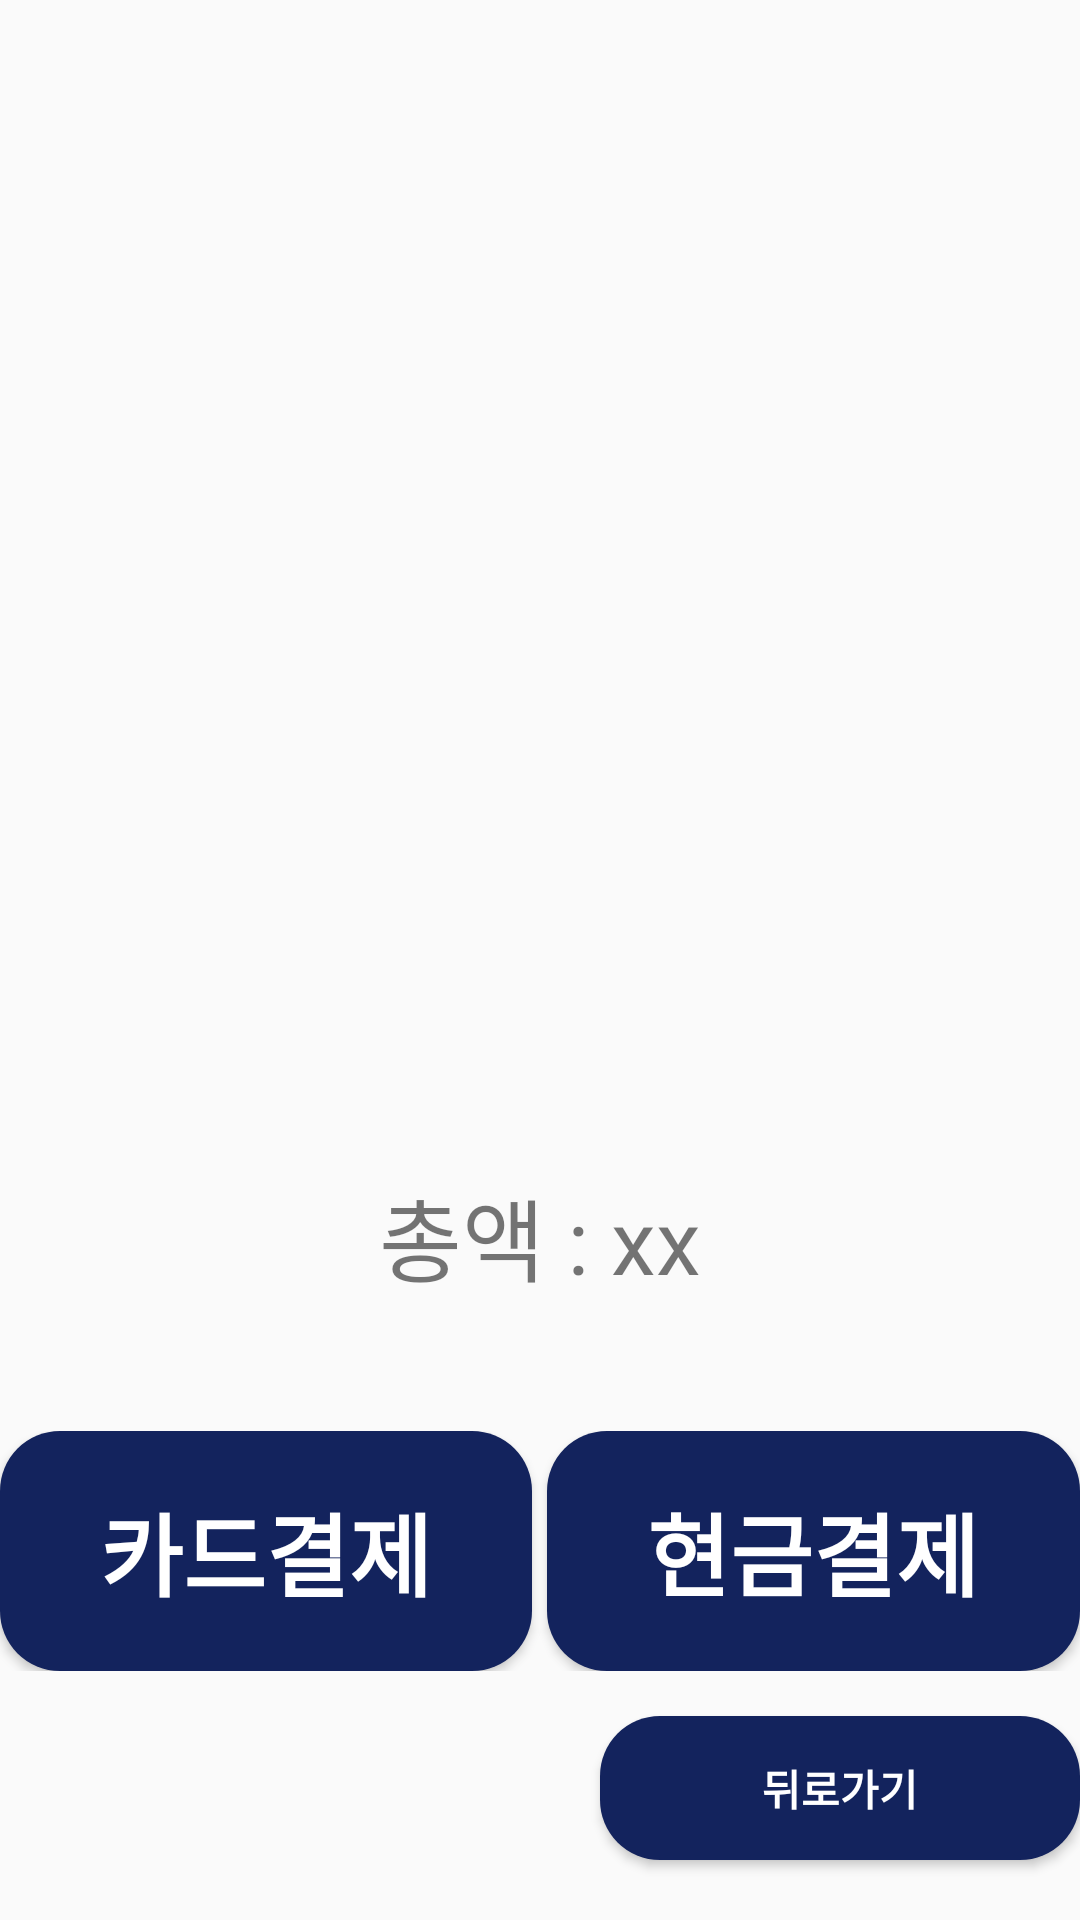

Layout XML and referenced resources for this Android screen:
<!-- AndroidManifest.xml: application theme Theme.StageusProject -->
<!-- res/layout/payment_layout.xml -->
<?xml version="1.0" encoding="utf-8"?>
<androidx.constraintlayout.widget.ConstraintLayout xmlns:android="http://schemas.android.com/apk/res/android"
    xmlns:app="http://schemas.android.com/apk/res-auto"
    xmlns:tools="http://schemas.android.com/tools"
    android:layout_width="match_parent"
    android:layout_height="match_parent">


    <ImageView
        android:id="@+id/paymentTopLogo"
        android:layout_width="0dp"
        android:layout_height="wrap_content"
        android:scaleType="fitXY"
        android:adjustViewBounds="true"
        app:layout_constraintWidth_percent="0.7"
        android:src="@mipmap/top_logo"
        app:layout_constraintTop_toTopOf="parent"
        app:layout_constraintStart_toStartOf="parent"
        app:layout_constraintEnd_toEndOf="parent"
        android:layout_marginTop="40dp"
        />

    <ScrollView
        android:layout_width="match_parent"
        android:layout_height="0dp"
        android:layout_marginTop="10dp"
        app:layout_constraintTop_toBottomOf="@id/paymentTopLogo"
        app:layout_constraintBottom_toTopOf="@id/totalPrice">
        <TableLayout
            android:id="@+id/paymentTable"
            android:layout_width="match_parent"
            android:layout_height="wrap_content"
            android:layout_marginLeft="30dp"
            android:layout_marginRight="30dp"
            app:layout_constraintBottom_toBottomOf="parent"
            app:layout_constraintEnd_toEndOf="parent"
            app:layout_constraintHorizontal_bias="0.493"
            app:layout_constraintStart_toStartOf="parent"
            app:layout_constraintTop_toTopOf="parent">
        </TableLayout>


    </ScrollView>

    <TextView
        android:id="@+id/totalPrice"
        android:layout_width="match_parent"
        android:layout_height="50dp"
        android:gravity="center"
        android:text="총액 : xx"
        android:textSize="30dp"
        android:layout_marginBottom="40dp"
        app:layout_constraintBottom_toTopOf="@+id/linearLayout2"
        tools:layout_editor_absoluteX="0dp" />

    <LinearLayout
        android:id="@+id/linearLayout2"
        android:layout_width="match_parent"
        android:layout_height="wrap_content"
        app:layout_constraintBottom_toBottomOf="parent"
        app:layout_constraintTop_toTopOf="parent"
        app:layout_constraintVertical_bias="0.852"
        tools:layout_editor_absoluteX="-16dp">

        <Button
            android:id="@+id/cardBtn"
            android:layout_width="0dp"
            android:layout_height="80dp"
            android:layout_weight="1"
            android:background="@drawable/round_rect"
            android:backgroundTint="@color/ediyaBackground"
            android:text="카드결제"
            android:textColor="@color/white"
            android:textSize="30dp"
            android:textStyle="bold" />

        <Button
            android:id="@+id/cashBtn"
            android:layout_width="0dp"
            android:layout_height="80dp"
            android:layout_marginLeft="5dp"
            android:layout_weight="1"
            android:background="@drawable/round_rect"
            android:backgroundTint="@color/ediyaBackground"
            android:text="현금결제"
            android:textColor="@color/white"
            android:textSize="30dp"
            android:textStyle="bold" />


    </LinearLayout>

    <Button
        android:id="@+id/backBtn"
        android:layout_width="match_parent"
        android:layout_marginStart="200dp"
        android:layout_marginBottom="20dp"
        android:layout_height="wrap_content"
        android:background="@drawable/round_rect"
        android:backgroundTint="@color/ediyaBackground"
        android:text="뒤로가기"
        android:textColor="@color/white"
        android:textStyle="bold"
        app:layout_constraintBottom_toBottomOf="parent"
        app:layout_constraintEnd_toEndOf="parent" />


</androidx.constraintlayout.widget.ConstraintLayout>
<!-- resources referenced by this layout -->
<resources>
  <color name="ediyaBackground">#13235D</color>
  <color name="white">#FFFFFFFF</color>
  <!-- drawable round_rect (drawable) -->
  <?xml version="1.0" encoding="utf-8"?>
  <shape xmlns:android="http://schemas.android.com/apk/res/android"
      android:shape="rectangle">
      <solid android:color="@color/white">
      </solid>
      <corners android:radius="20dp"/>
  </shape>
  <style name="Theme.StageusProject" parent="Theme.AppCompat.Light">
  
          <item name="windowActionBar">false</item>
          <item name="windowNoTitle">true</item>
          
          <item name="colorPrimary">@color/purple_500</item>
          <item name="colorPrimaryVariant">@color/purple_700</item>
          <item name="colorOnPrimary">@color/white</item>
          
          <item name="colorSecondary">@color/teal_200</item>
          <item name="colorSecondaryVariant">@color/teal_700</item>
          <item name="colorOnSecondary">@color/black</item>
          
          <item name="android:statusBarColor" tools:targetApi="l">?attr/colorPrimaryVariant</item>
          
      </style>
  <color name="purple_500">#FF6200EE</color>
  <color name="purple_700">#FF3700B3</color>
  <color name="teal_200">#FF03DAC5</color>
  <color name="teal_700">#FF018786</color>
  <color name="black">#FF000000</color>
</resources>
